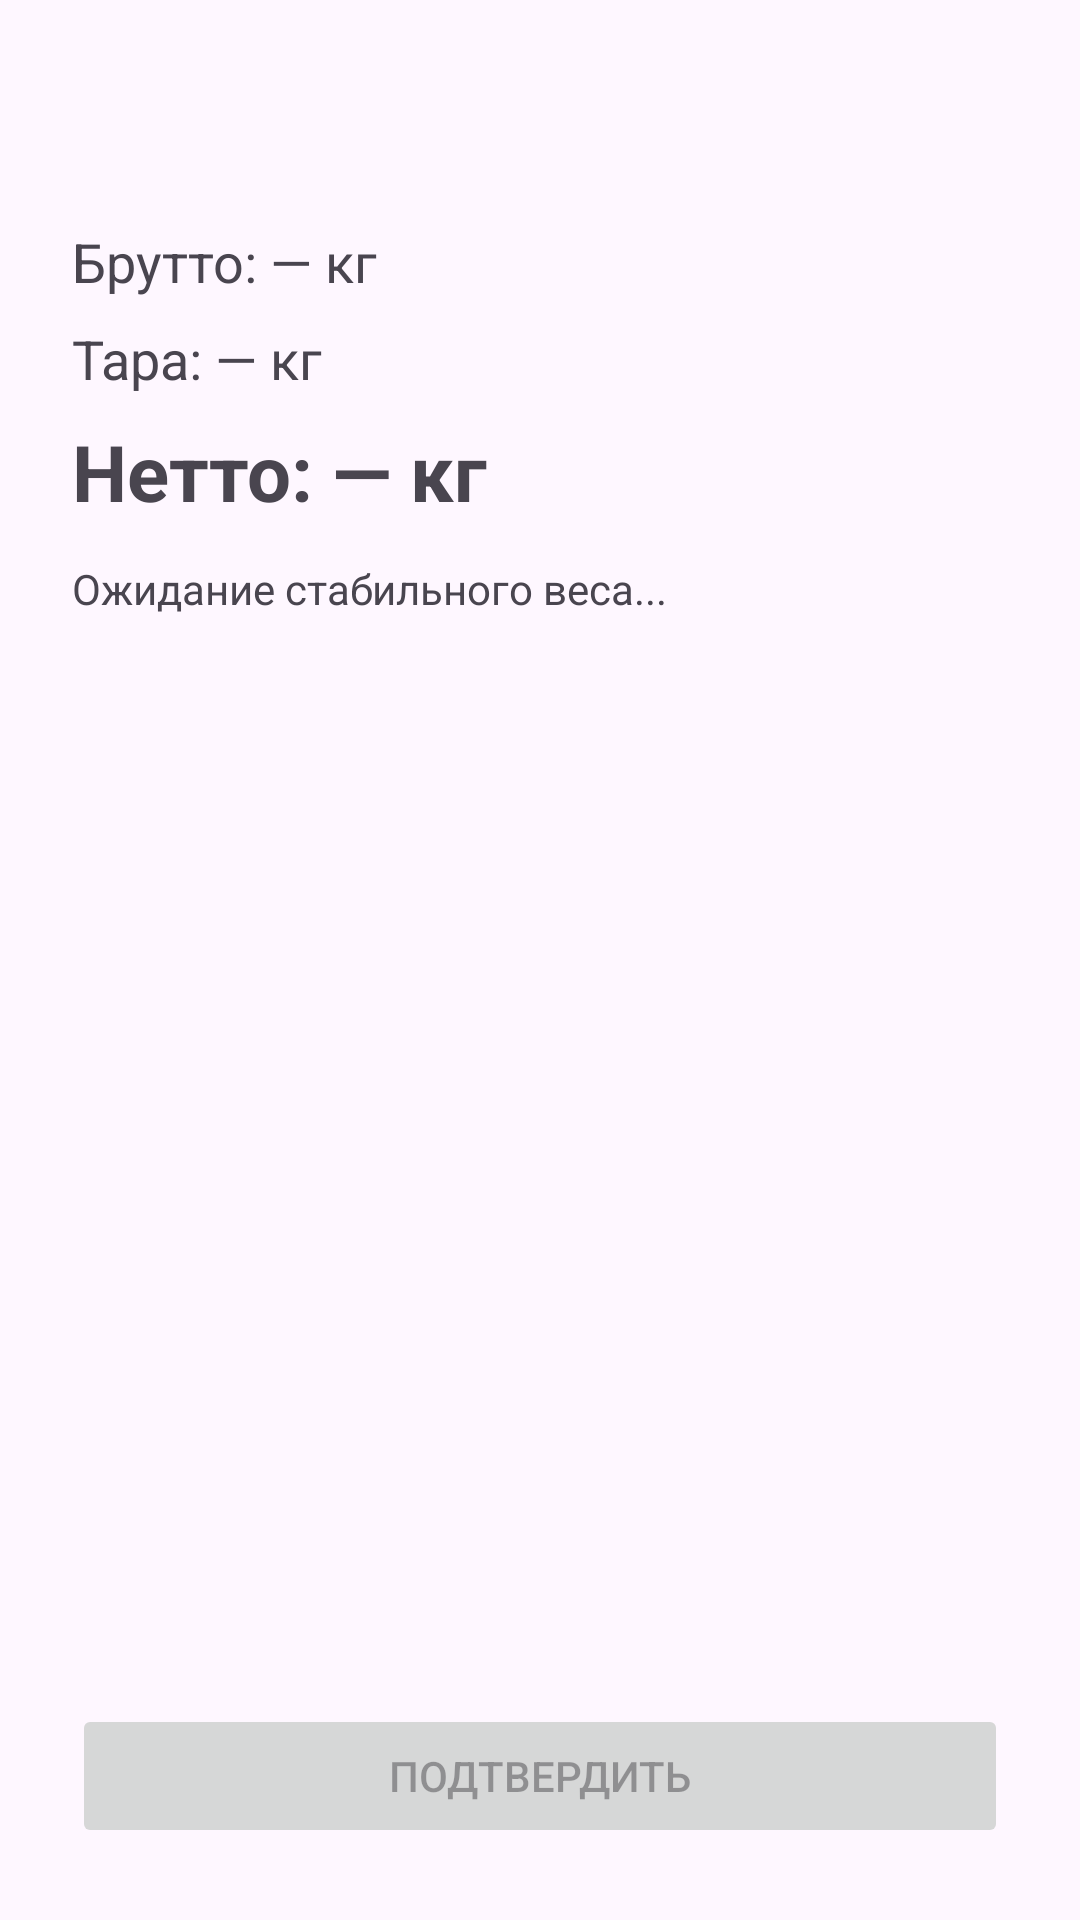

Layout XML and referenced resources for this Android screen:
<!-- AndroidManifest.xml: application theme Theme.WarehouseApp -->
<!-- res/layout/activity_weigh.xml -->
<?xml version="1.0" encoding="utf-8"?>
<androidx.constraintlayout.widget.ConstraintLayout
    xmlns:android="http://schemas.android.com/apk/res/android"
    xmlns:app="http://schemas.android.com/apk/res-auto"
    android:layout_width="match_parent"
    android:layout_height="match_parent"
    android:padding="24dp">

    <TextView
        android:id="@+id/tvProduct"
        android:layout_width="0dp"
        android:layout_height="wrap_content"
        android:textSize="20sp"
        android:textStyle="bold"
        app:layout_constraintTop_toTopOf="parent"
        app:layout_constraintStart_toStartOf="parent"
        app:layout_constraintEnd_toEndOf="parent"/>

    <TextView
        android:id="@+id/tvGross"
        android:layout_width="0dp"
        android:layout_height="wrap_content"
        android:textSize="18sp"
        android:layout_marginTop="24dp"
        android:text="Брутто: — кг"
        app:layout_constraintTop_toBottomOf="@id/tvProduct"
        app:layout_constraintStart_toStartOf="parent"
        app:layout_constraintEnd_toEndOf="parent"/>

    <TextView
        android:id="@+id/tvTare"
        android:layout_width="0dp"
        android:layout_height="wrap_content"
        android:textSize="18sp"
        android:layout_marginTop="8dp"
        android:text="Тара: — кг"
        app:layout_constraintTop_toBottomOf="@id/tvGross"
        app:layout_constraintStart_toStartOf="parent"
        app:layout_constraintEnd_toEndOf="parent"/>

    <TextView
        android:id="@+id/tvNet"
        android:layout_width="0dp"
        android:layout_height="wrap_content"
        android:textSize="26sp"
        android:textStyle="bold"
        android:layout_marginTop="8dp"
        android:text="Нетто: — кг"
        app:layout_constraintTop_toBottomOf="@id/tvTare"
        app:layout_constraintStart_toStartOf="parent"
        app:layout_constraintEnd_toEndOf="parent"/>

    <TextView
        android:id="@+id/tvStatus"
        android:layout_width="0dp"
        android:layout_height="wrap_content"
        android:textSize="14sp"
        android:layout_marginTop="12dp"
        android:text="Ожидание стабильного веса..."
        app:layout_constraintTop_toBottomOf="@id/tvNet"
        app:layout_constraintStart_toStartOf="parent"
        app:layout_constraintEnd_toEndOf="parent"/>

    <ProgressBar
        android:id="@+id/progress"
        android:layout_width="wrap_content"
        android:layout_height="wrap_content"
        android:visibility="gone"
        app:layout_constraintTop_toBottomOf="@id/tvStatus"
        app:layout_constraintStart_toStartOf="parent"
        app:layout_constraintEnd_toEndOf="parent"
        android:layout_marginTop="16dp"/>

    <Button
        android:id="@+id/btnConfirm"
        android:layout_width="0dp"
        android:layout_height="wrap_content"
        android:text="Подтвердить"
        android:enabled="false"
        app:layout_constraintBottom_toBottomOf="parent"
        app:layout_constraintStart_toStartOf="parent"
        app:layout_constraintEnd_toEndOf="parent"/>

</androidx.constraintlayout.widget.ConstraintLayout>
<!-- resources referenced by this layout -->
<resources>
  <style name="Theme.WarehouseApp" parent="Base.Theme.WarehouseApp" />
  <style name="Base.Theme.WarehouseApp" parent="Theme.Material3.DayNight.NoActionBar">
          
          
      </style>
</resources>
